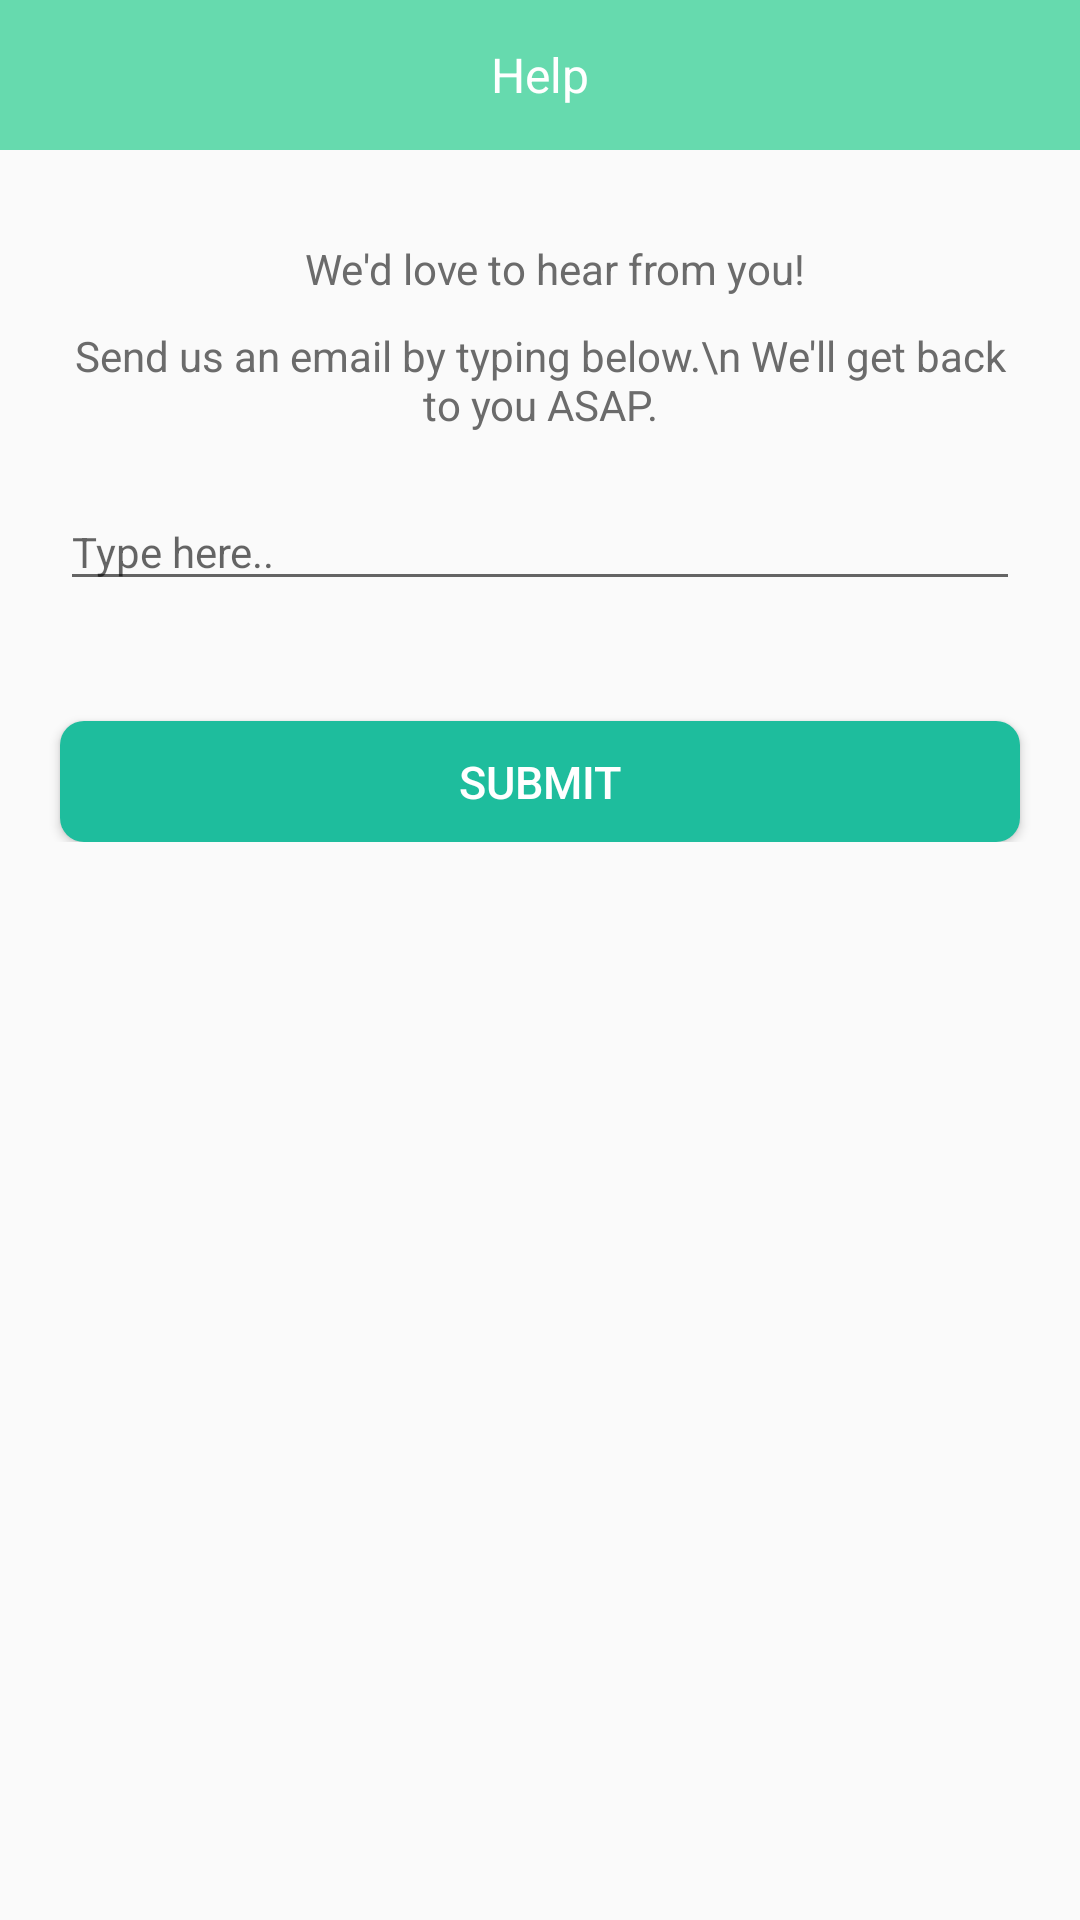

Produce the Android XML layout that renders to this screen, including the resource entries it uses.
<!-- AndroidManifest.xml: application theme AppTheme -->
<!-- res/layout/activity_help.xml -->
<?xml version="1.0" encoding="utf-8"?>
<android.support.v4.widget.DrawerLayout xmlns:android="http://schemas.android.com/apk/res/android"
    xmlns:app="http://schemas.android.com/apk/res-auto"
    xmlns:tools="http://schemas.android.com/tools"
    android:id="@+id/DrawerLayout"
    android:layout_width="match_parent"
    android:layout_height="match_parent"
    android:elevation="7dp">

<RelativeLayout
    android:layout_width="match_parent"
    android:layout_height="match_parent"
    android:id="@+id/header"
    tools:context="com.example.appslure.loop.HelpActivity">
    <android.support.v7.widget.Toolbar
        android:id="@+id/toolbar"
        android:layout_width="match_parent"
        android:layout_height="50dp"
        android:background="@color/LightGreen"
        app:theme="@style/Toolbar_Theme"
        android:layout_gravity="center"
        android:minHeight="?attr/actionBarSize">

       >
        <TextView
            android:layout_width="wrap_content"
            android:layout_height="wrap_content"
            android:text="Help"
            android:layout_gravity="center"
            android:gravity="center"
            android:layout_centerInParent="true"
            android:textSize="@dimen/toolbar_text_size"
            android:textColor="#ffffff"

            />

    </android.support.v7.widget.Toolbar>
    <ScrollView
        android:layout_width="fill_parent"
        android:layout_below="@id/toolbar"
        android:layout_marginBottom="50dp"
        android:layout_height="fill_parent">
<RelativeLayout
    android:layout_width="fill_parent"
    android:layout_height="fill_parent">
    <LinearLayout
        android:layout_marginTop="20dp"
        android:layout_width="fill_parent"
        android:orientation="vertical"
        android:layout_height="fill_parent">

        <TextView
            android:layout_marginLeft="10dp"
            android:layout_marginTop="10dp"
            android:layout_width="fill_parent"
            android:layout_height="wrap_content"
            android:text="We'd love to hear from you!"
            android:textColor="@color/BlueTextColor"
            android:textSize="@dimen/help_text_size"
            android:gravity="center"
            />


        <TextView
            android:layout_marginLeft="20dp"
            android:layout_marginRight="20dp"
            android:layout_marginTop="10dp"
            android:layout_width="fill_parent"
            android:layout_height="wrap_content"
            android:text="Send us an email by typing below.\n We'll get back to you ASAP."
            android:textColor="@color/BlueTextColor"
            android:textSize="@dimen/help_text_size"
            android:gravity="center"
            />

       

        <EditText
            android:id="@+id/message"
            android:layout_marginLeft="20dp"
            android:layout_marginRight="20dp"
            android:layout_marginTop="20dp"
            android:layout_width="fill_parent"
            android:layout_height="wrap_content"
            android:hint="Type here.."
            android:singleLine="true"
            android:textSize="@dimen/help_text_size"
            android:textColor="@color/TextColor"
            android:imeOptions="actionDone"
            />

        <Button
            android:id="@+id/submitBtn"
            android:layout_width="fill_parent"
            android:background="@drawable/booking_btn_customized"
            android:layout_marginLeft="20dp"
            android:layout_marginRight="20dp"
            android:layout_alignParentBottom="true"
            android:text="Submit"
            android:textAllCaps="true"
            android:layout_marginTop="40dp"
            android:textColor="#ffffff"
            android:textSize="@dimen/all_button_text_size"
            android:padding="10dp"
            android:layout_height="wrap_content"
            android:minHeight="@dimen/min_button_height"
            />

    </LinearLayout>
</RelativeLayout>
 </ScrollView>



</RelativeLayout>
    <com.twotoasters.android.support.v7.widget.RecyclerView
        android:id="@+id/RecyclerView"
        android:layout_width="300dp"
        android:layout_height="match_parent"
        android:layout_gravity="left"
        android:background="@color/LightGreen"
        android:scrollbars="vertical">

    </com.twotoasters.android.support.v7.widget.RecyclerView>
    </android.support.v4.widget.DrawerLayout>
<!-- resources referenced by this layout -->
<resources>
  <color name="BlueTextColor">#6B6B6B</color>
  <color name="LightGreen">#66daae</color>
  <color name="TextColor">#6B6B6B</color>
  <dimen name="all_button_text_size">15sp</dimen>
  <dimen name="help_text_size">14sp</dimen>
  <dimen name="min_button_height">30dp</dimen>
  <dimen name="toolbar_text_size">16sp</dimen>
  <!-- drawable booking_btn_customized (drawable) -->
  <?xml version="1.0" encoding="utf-8"?>
  <selector xmlns:android="http://schemas.android.com/apk/res/android">
      <item android:state_pressed="true" >
          <shape  android:shape="rectangle" >
              <corners
                  android:radius="8dp"
                  />
              <solid
                  android:color="@color/LightGreen"
                  />
              <padding
                  android:left="0dp"
                  android:top="0dp"
                  android:right="0dp"
                  android:bottom="0dp"
                  />
  
  
          </shape>
      </item>
  
      <item >
          <shape  android:shape="rectangle" >
              <corners
                  android:radius="8dp"
                  />
              <solid
                  android:color="#1ebd9d"
                  />
              <padding
                  android:left="0dp"
                  android:top="0dp"
                  android:right="0dp"
                  android:bottom="0dp"
                  />
  
  
          </shape>
      </item>
  </selector>
  <style name="Toolbar_Theme">
          <item name="colorControlNormal">@color/WhiteColor</item>
      </style>
  <style name="AppTheme" parent="Theme.AppCompat.Light.NoActionBar">
          
          <item name="drawerArrowStyle">@style/MyDrawerArrowToggle</item>
      </style>
  <color name="WhiteColor">#fff</color>
  <style name="MyDrawerArrowToggle" parent="Widget.AppCompat.DrawerArrowToggle">
          <item name="color">@color/WhiteColor</item>
      </style>
</resources>
